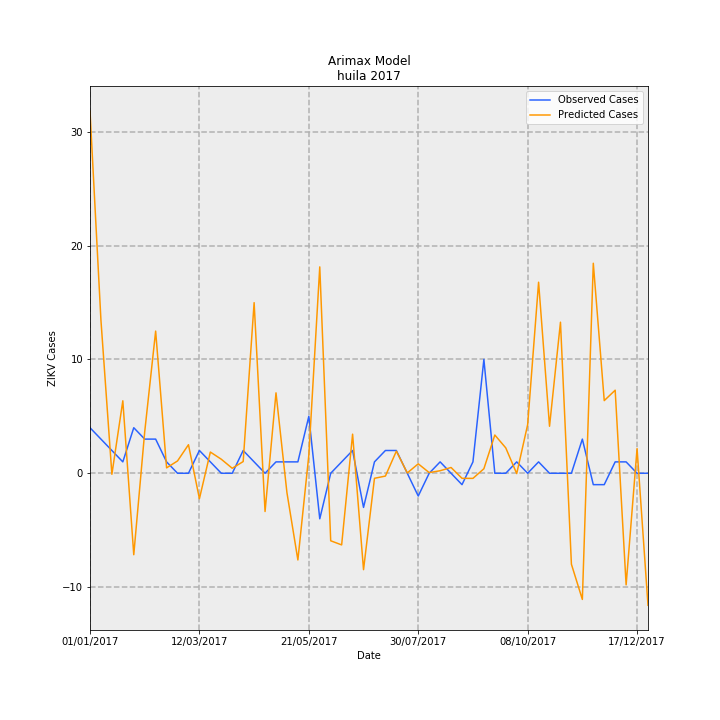

Source data for this figure (header and first rows):
Date, predictions_incidence, observed_incidence, Predicted Cases, Observed Cases, error
01/01/2017, 2.755, 0.3464, 31.81, 4.0, -27.81
08/01/2017, 1.164, 0.2598, 13.44, 3, -10.44
15/01/2017, -0.007743, 0.1732, -0.08942, 2.0, 2.089
22/01/2017, 0.5513, 0.08659, 6.366, 1.0, -5.366
29/01/2017, -0.6196, 0.3464, -7.155, 4.0, 11.15
05/02/2017, 0.3151, 0.2598, 3.638, 3, -0.6384
12/02/2017, 1.081, 0.2598, 12.49, 3, -9.487
19/02/2017, 0.04092, 0.08659, 0.4725, 1.0, 0.5275
26/02/2017, 0.09377, 0.0, 1.083, 0.0, -1.083
05/03/2017, 0.2172, 0.0, 2.508, 0.0, -2.508
12/03/2017, -0.1935, 0.1732, -2.235, 2.0, 4.235
19/03/2017, 0.1613, 0.08659, 1.863, 1.0, -0.8628
26/03/2017, 0.1067, 0.0, 1.232, 0.0, -1.232
02/04/2017, 0.03793, 0.0, 0.438, 0.0, -0.438
09/04/2017, 0.08895, 0.1732, 1.027, 2.0, 0.9729
16/04/2017, 1.298, 0.08659, 14.99, 1.0, -13.99
23/04/2017, -0.2909, 0.0, -3.359, 0.0, 3.359
30/04/2017, 0.6117, 0.08659, 7.064, 1.0, -6.064
07/05/2017, -0.1477, 0.08659, -1.705, 1.0, 2.705
14/05/2017, -0.6594, 0.08659, -7.614, 1.0, 8.614
21/05/2017, 0.1374, 0.433, 1.587, 5.0, 3.413
28/05/2017, 1.57, -0.3464, 18.13, -4.0, -22.13
04/06/2017, -0.5135, 0.0, -5.93, 0.0, 5.93
11/06/2017, -0.5449, 0.08659, -6.292, 1.0, 7.292
18/06/2017, 0.2974, 0.1732, 3.434, 2.0, -1.434
25/06/2017, -0.7333, -0.2598, -8.468, -3, 5.468
02/07/2017, -0.03827, 0.08659, -0.4419, 1.0, 1.442
09/07/2017, -0.02134, 0.1732, -0.2464, 2.0, 2.246
16/07/2017, 0.1681, 0.1732, 1.941, 2.0, 0.05905
23/07/2017, 0.002361, 0.0, 0.02726, 0.0, -0.02726
30/07/2017, 0.07182, -0.1732, 0.8294, -2.0, -2.829
06/08/2017, 0.005099, 0.0, 0.05889, 0.0, -0.05889
13/08/2017, 0.0192, 0.08659, 0.2217, 1.0, 0.7783
20/08/2017, 0.04402, 0.0, 0.5084, 0.0, -0.5084
27/08/2017, -0.03847, -0.08659, -0.4443, -1.0, -0.5557
03/09/2017, -0.03888, 0.08659, -0.449, 1.0, 1.449
10/09/2017, 0.03439, 0.8659, 0.3971, 10.0, 9.603
17/09/2017, 0.2909, 0.0, 3.36, 0.0, -3.36
24/09/2017, 0.193, 0.0, 2.229, 0.0, -2.229
01/10/2017, -0.002511, 0.08659, -0.029, 1.0, 1.029
08/10/2017, 0.3696, 0.0, 4.268, 0.0, -4.268
15/10/2017, 1.453, 0.08659, 16.78, 1.0, -15.78
22/10/2017, 0.3575, 0.0, 4.128, 0.0, -4.128
29/10/2017, 1.149, 0.0, 13.27, 0.0, -13.27
05/11/2017, -0.6917, 0.0, -7.988, 0.0, 7.988
12/11/2017, -0.9597, 0.2598, -11.08, 3, 14.08
19/11/2017, 1.597, -0.08659, 18.45, -1.0, -19.45
26/11/2017, 0.5526, -0.08659, 6.382, -1.0, -7.382
03/12/2017, 0.6318, 0.08659, 7.296, 1.0, -6.296
10/12/2017, -0.8488, 0.08659, -9.802, 1.0, 10.8
17/12/2017, 0.1878, 0.0, 2.169, 0.0, -2.169
24/12/2017, -1.004, 0.0, -11.6, 0.0, 11.6
